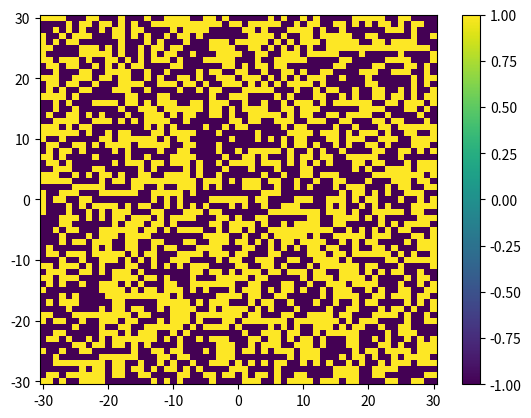
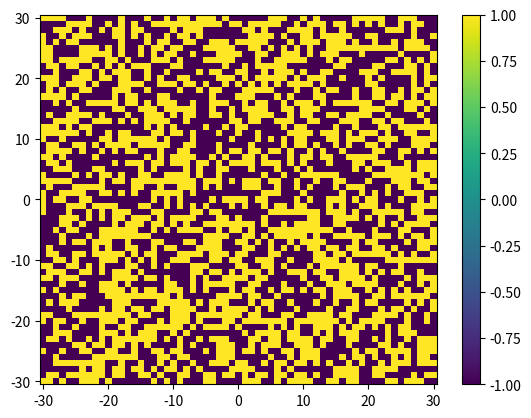

Write the Python code that produced these figures, in order.
#!/usr/bin/env python
# coding: utf-8

# In[49]:


import random as rd
import numpy as np
import matplotlib.pyplot as plt

def elt2coord(elt, l, multiplier):
    return (elt-l*multiplier/2)*(l)/(l*multiplier/2)/2
 
    
def elt_value(x_coord, y_coord, MESH): #get value at (x,y)
    self_mask = ((X-x_coord)==0) * ((Y-y_coord)==0)
    if np.sum(self_mask*MESH) == 1:
        #print(np.sum(self_mask*MESH))
        return 1
    else:
        #print(np.sum(self_mask*MESH))
        return -1
        
def neighbors_sum(x_coord, y_coord, MESH): #get sum of values around (x,y) (no diagonal)
    neighbors_mask = ( (((X-x_coord)==0) * (np.abs(Y-y_coord)<2) 
            +(np.abs(X-x_coord)<2) * (np.abs(Y-y_coord)==0))
            *(1-(((X-x_coord)==0) * ((Y-y_coord)==0))) )
#     fig = plt.figure()
#     plt.pcolormesh(X,Y,neighbors_mask)
    return np.sum(MESH*neighbors_mask)

def ext_field_sum(x_coord, y_coord, MESH): #gets values of external field (see slack file)   
    ext_field_mask = ((Y-y_coord)==0) *(1-(((X-x_coord)==0) * ((Y-y_coord)==0))) 
#     fig = plt.figure()
#     plt.pcolormesh(X,Y,ext_field_mask)
    return np.sum(MESH*ext_field_mask)

def energy(x_coord, y_coord, MESH_grid):
    elt_spin = elt_value(x_coord, y_coord, MESH_grid)
    neigh_sum = neighbors_sum(x_coord, y_coord, MESH_grid)
    exter_field_sum = ext_field_sum(x_coord, y_coord, MESH_grid)
    H = -elt_spin * neigh_sum #- h*exter_field_sum #total energy
    return H


# In[50]:


J = 1   #what's value of J? ask Prof
h = 1   #planck constant, he said approximate to 1??
T = 3 #Kelvin? 0 - 20
k = 1   #1.38 * 10**(-23)

n = 60 #dimensions NEEDS TO BE EVEN
length_grid = n
x = np.linspace(-0.5*length_grid, 0.5*length_grid, length_grid+1)  
y = np.linspace(-0.5*length_grid, 0.5*length_grid, length_grid+1)   
X, Y = np.meshgrid(x,y)

random_numbers = np.random.randint(2, size=X.shape)
MESH = random_numbers
MESH = np.where(MESH == 0, -1, MESH)

fig = plt.figure()
plt.pcolormesh(X, Y, MESH)
plt.colorbar()
#print("x = "+str(x_coord)+", y = "+str(y_coord) )


# In[52]:


x_coord = 0
y_coord = 0
# H = energy(x_coord, y_coord)
# print("H = " + str(H))

MESH_new = MESH
for times in range(0, 100):
    x_coord = rd.randint(int(-n/2),int(n/2))
    y_coord = rd.randint(1,n)
    E1 = energy(x_coord, y_coord, MESH_new )
    MESH_new[int(elt2coord(x_coord,n,1))-1,int(elt2coord(y_coord,n,1))-1] = -MESH_new[int(elt2coord(x_coord,n,1))-1,int(elt2coord(y_coord,n,1)-1)]
    E2 = energy(x_coord, y_coord, MESH_new)
    delE = E1-E2
#     print(E1)
#     print(E2)
#     print(delE)
#     print("")
    if delE>=0 or np.random.rand() > np.exp(-delE/(k*T)): #flip it back
        MESH_new[x_coord, y_coord] = -MESH_new[x_coord, y_coord]
            
fig = plt.figure()
plt.pcolormesh(X, Y, MESH_new)
plt.colorbar()


# In[ ]:





# In[ ]:





# In[ ]:




